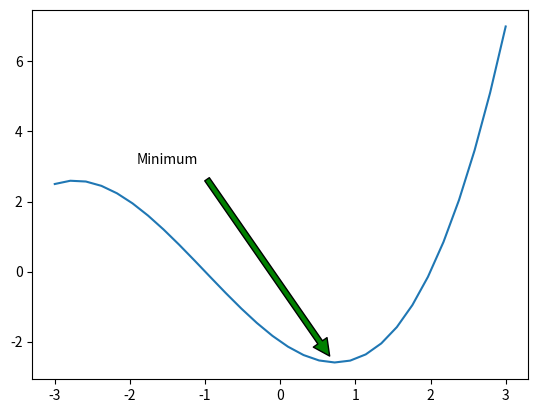

The script that saved this image:
import numpy as np
import matplotlib.pyplot as plt

X = np.linspace(-3, 3, 30)
Y = .25 * (X + 4.) * (X + 1.) * (X - 2.)
plt.annotate('Minimum',
             ha='center', va='bottom',
             xytext=(-1.5, 3.),
             xy=(0.75, -2.7),
             arrowprops={'facecolor': 'green', 'shrink': 0.05})
plt.plot(X, Y)
plt.show()
